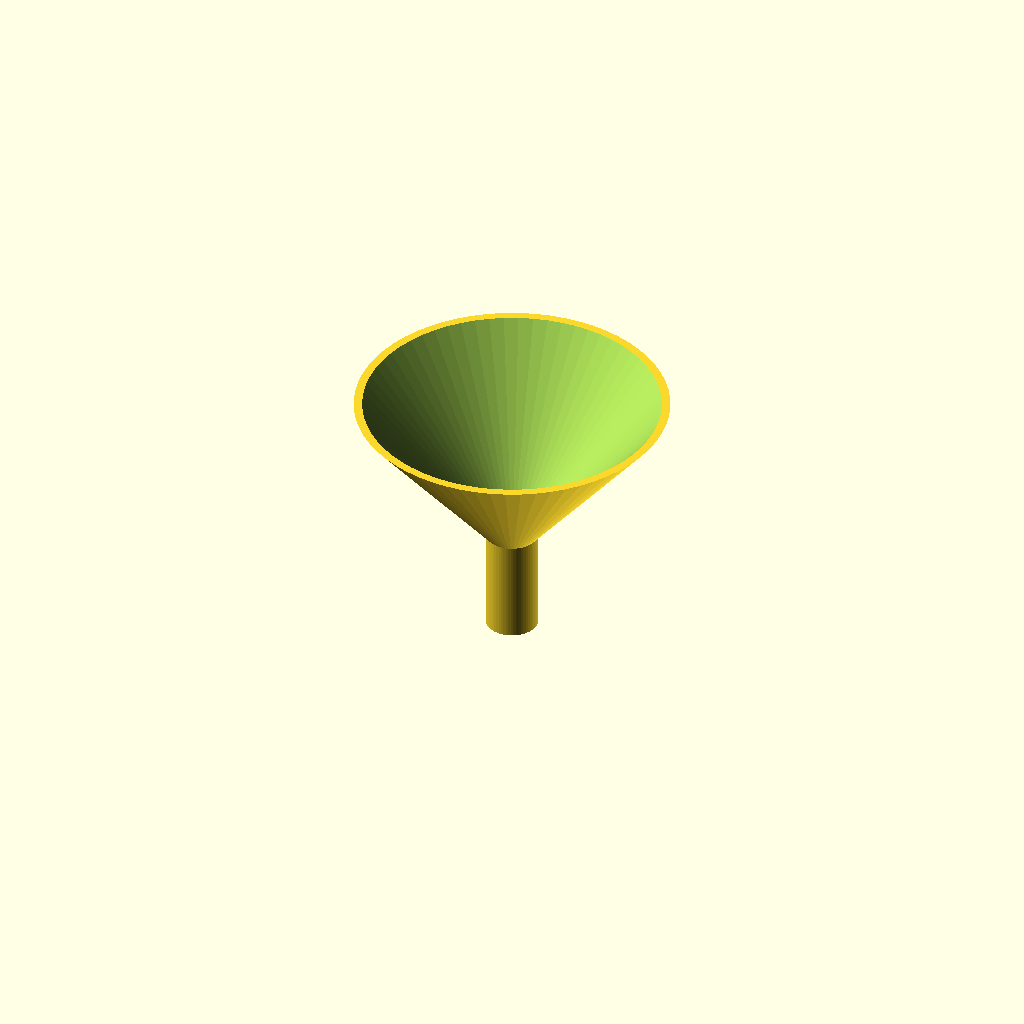
Cell 1: rendered with the file's own defaults.
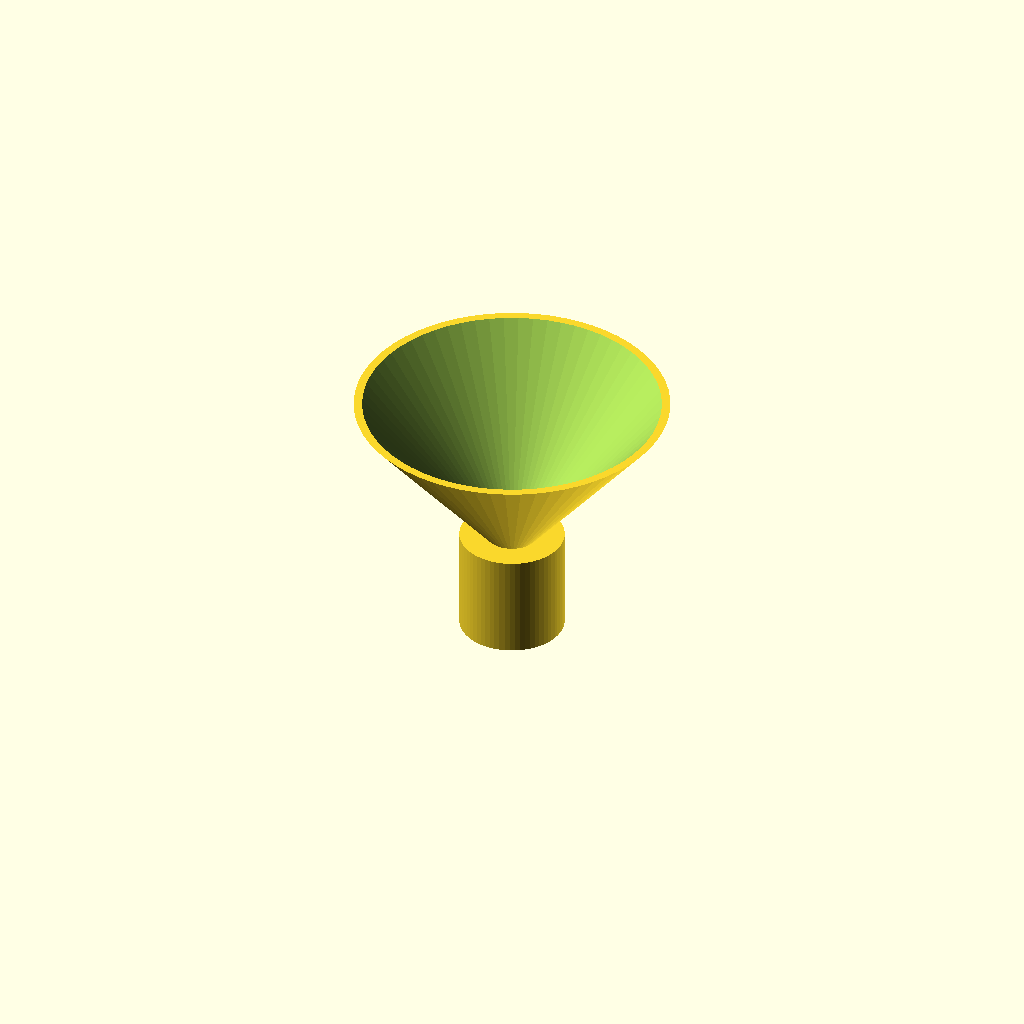
Cell 2: spout_od = 20 (everything else at default).
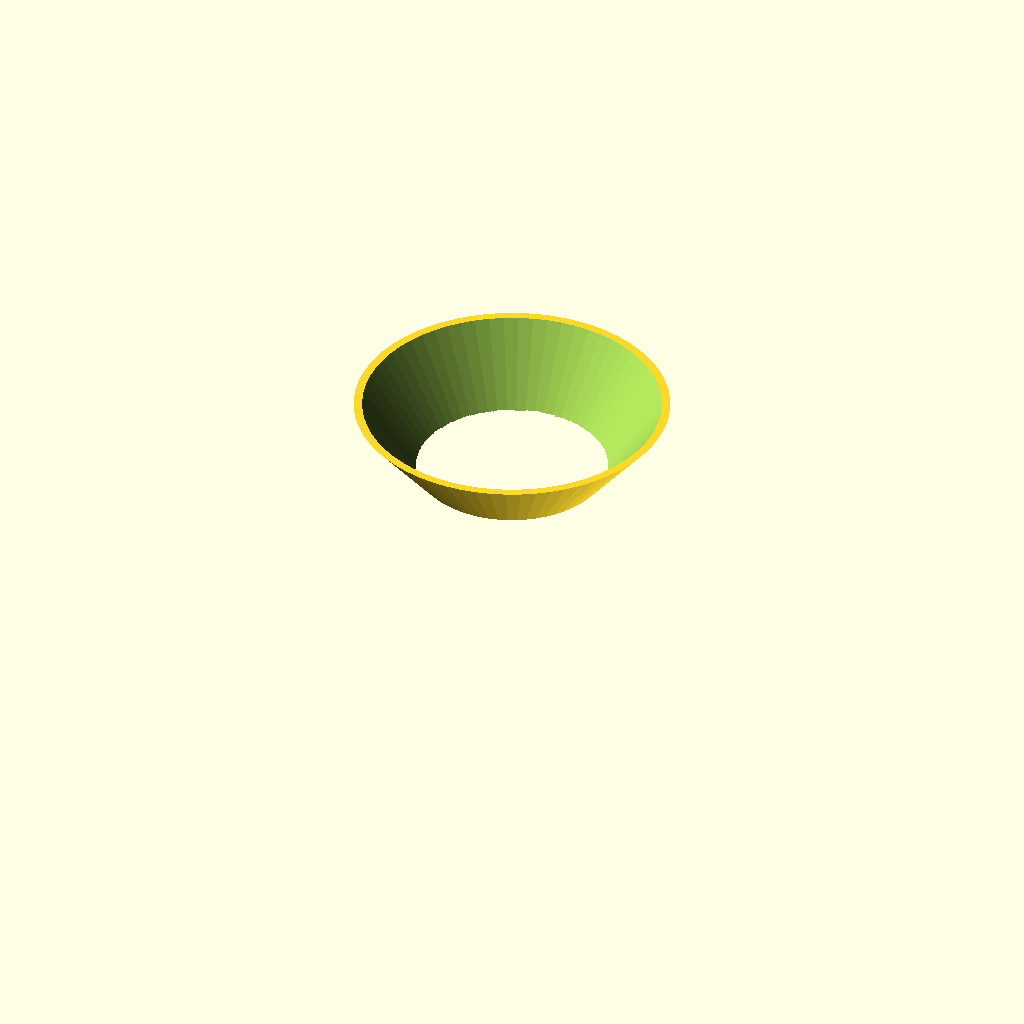
Cell 3 — spout_id set to 13.6, the other parameters unchanged.
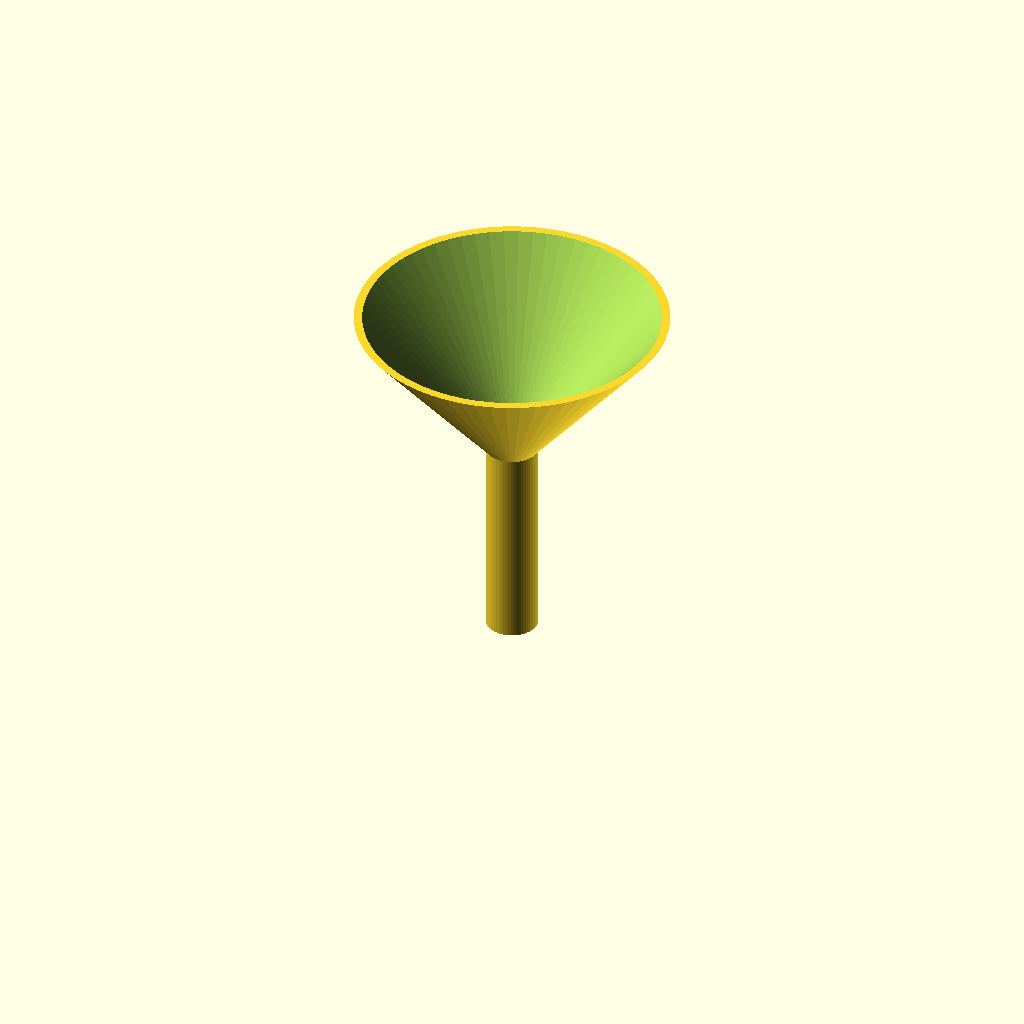
Cell 4: spout_height = 40 (everything else at default).
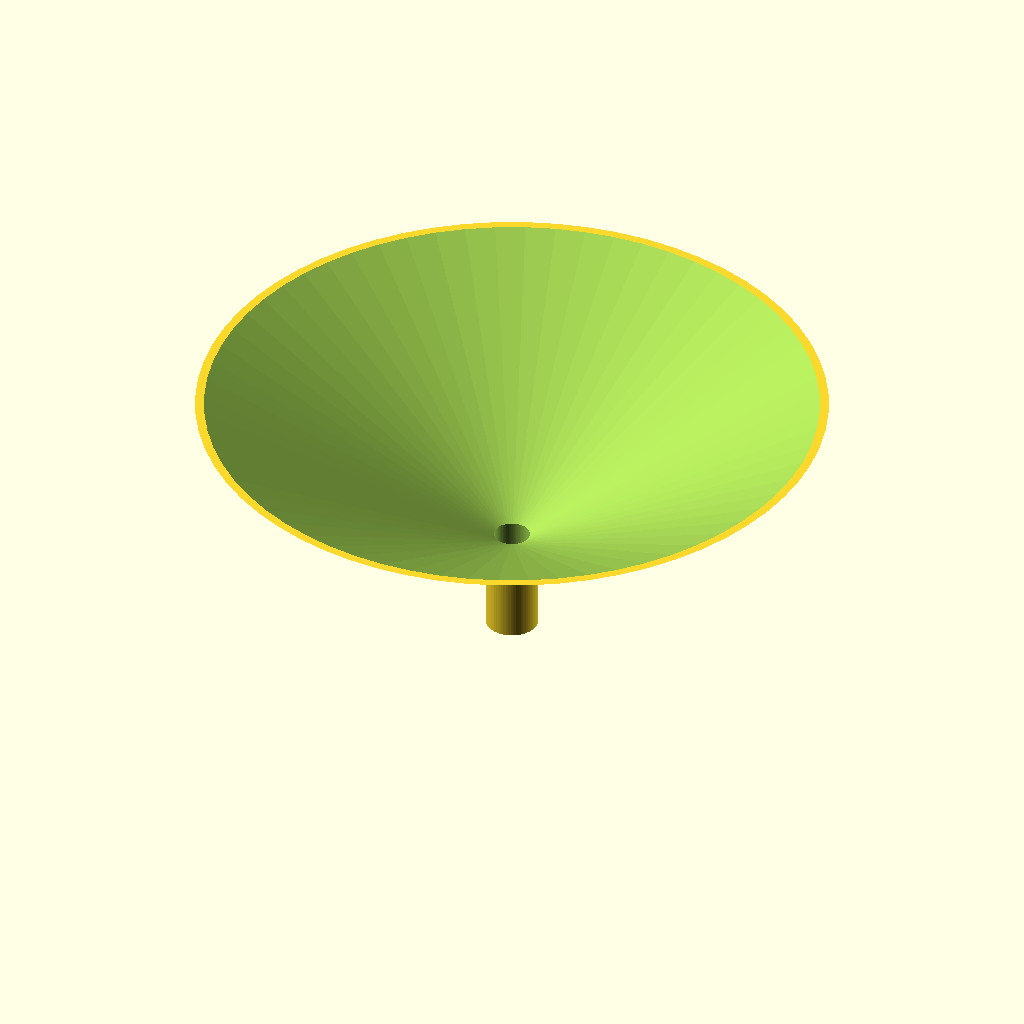
Cell 5: the same model with funnel_top_od = 120.
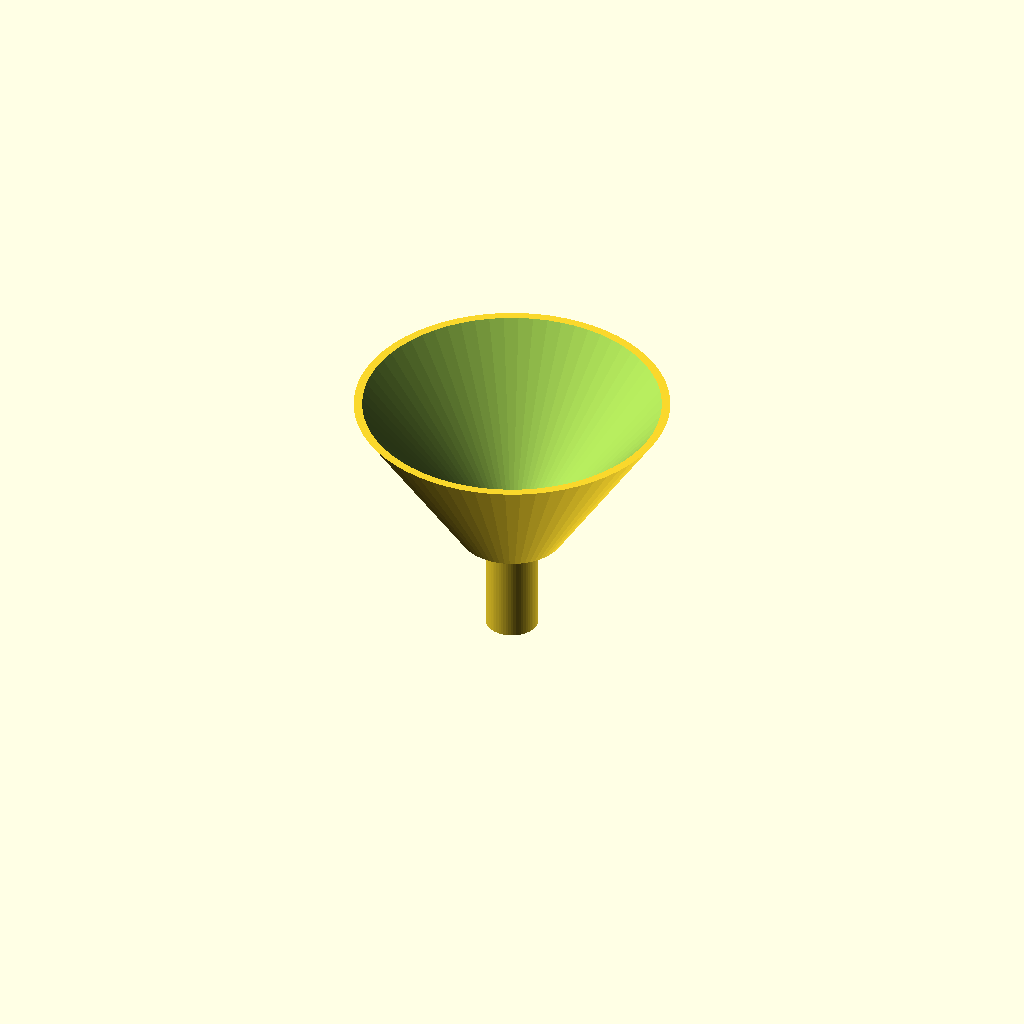
Cell 6: the same model with funnel_bottom_od = 20.
All cells are drawn from one camera (rotation 55°, 0°, 25°, orthographic, colour scheme Cornfield), so only the parameter changes between them.
OpenSCAD source file bench/results/gpu-base-think-g3/code/qwen3.5-9b/lab_funnel_60mm_s2_a0.scad:
// Dimensions
    spout_od = 10;
    spout_id = 6.8;
    spout_height = 20;
    funnel_top_od = 60;
    funnel_bottom_od = 10;
    funnel_top_z = 50;
    funnel_bottom_z = 20;
    wall_thickness = 1.6;
    fn = 64;

    // Derived dimensions
    spout_outer_r = spout_od / 2;
    spout_inner_r = spout_id / 2;
    cone_bottom_outer_r = funnel_bottom_od / 2;
    cone_top_outer_r = funnel_top_od / 2;
    cone_bottom_inner_r = spout_inner_r;
    cone_top_inner_r = (funnel_top_od - 2 * wall_thickness) / 2;

    // Z offsets for void extension (Rule 5)
    void_extension = 0.05;

    difference() {
        // Outer Solid
        union() {
            // Spout
            translate([0, 0, 0])
                cylinder(h = spout_height, r = spout_outer_r, $fn = fn);
            
            // Cone
            translate([0, 0, spout_height])
                cylinder(h = funnel_top_z - funnel_bottom_z, 
                         r1 = cone_bottom_outer_r, 
                         r2 = cone_top_outer_r, 
                         $fn = fn);
        }

        // Inner Void (Cutting Shape)
        // Extend past z=0 and z=50 to ensure no coplanar faces
        union() {
            // Inner Spout Void
            translate([0, 0, -void_extension])
                cylinder(h = spout_height + 2 * void_extension, 
                         r = spout_inner_r, 
                         $fn = fn);
            
            // Inner Cone Void
            translate([0, 0, spout_height - void_extension])
                cylinder(h = (funnel_top_z - funnel_bottom_z) + 2 * void_extension, 
                         r1 = cone_bottom_inner_r, 
                         r2 = cone_top_inner_r, 
                         $fn = fn);
        }
    }
Customizer parameters (derived from the source; name, type, default, range or options):
spout_od: number, default 10
spout_id: number, default 6.8
spout_height: number, default 20
funnel_top_od: number, default 60
funnel_bottom_od: number, default 10
funnel_top_z: number, default 50
funnel_bottom_z: number, default 20
wall_thickness: number, default 1.6
fn: number, default 64
void_extension: number, default 0.05
